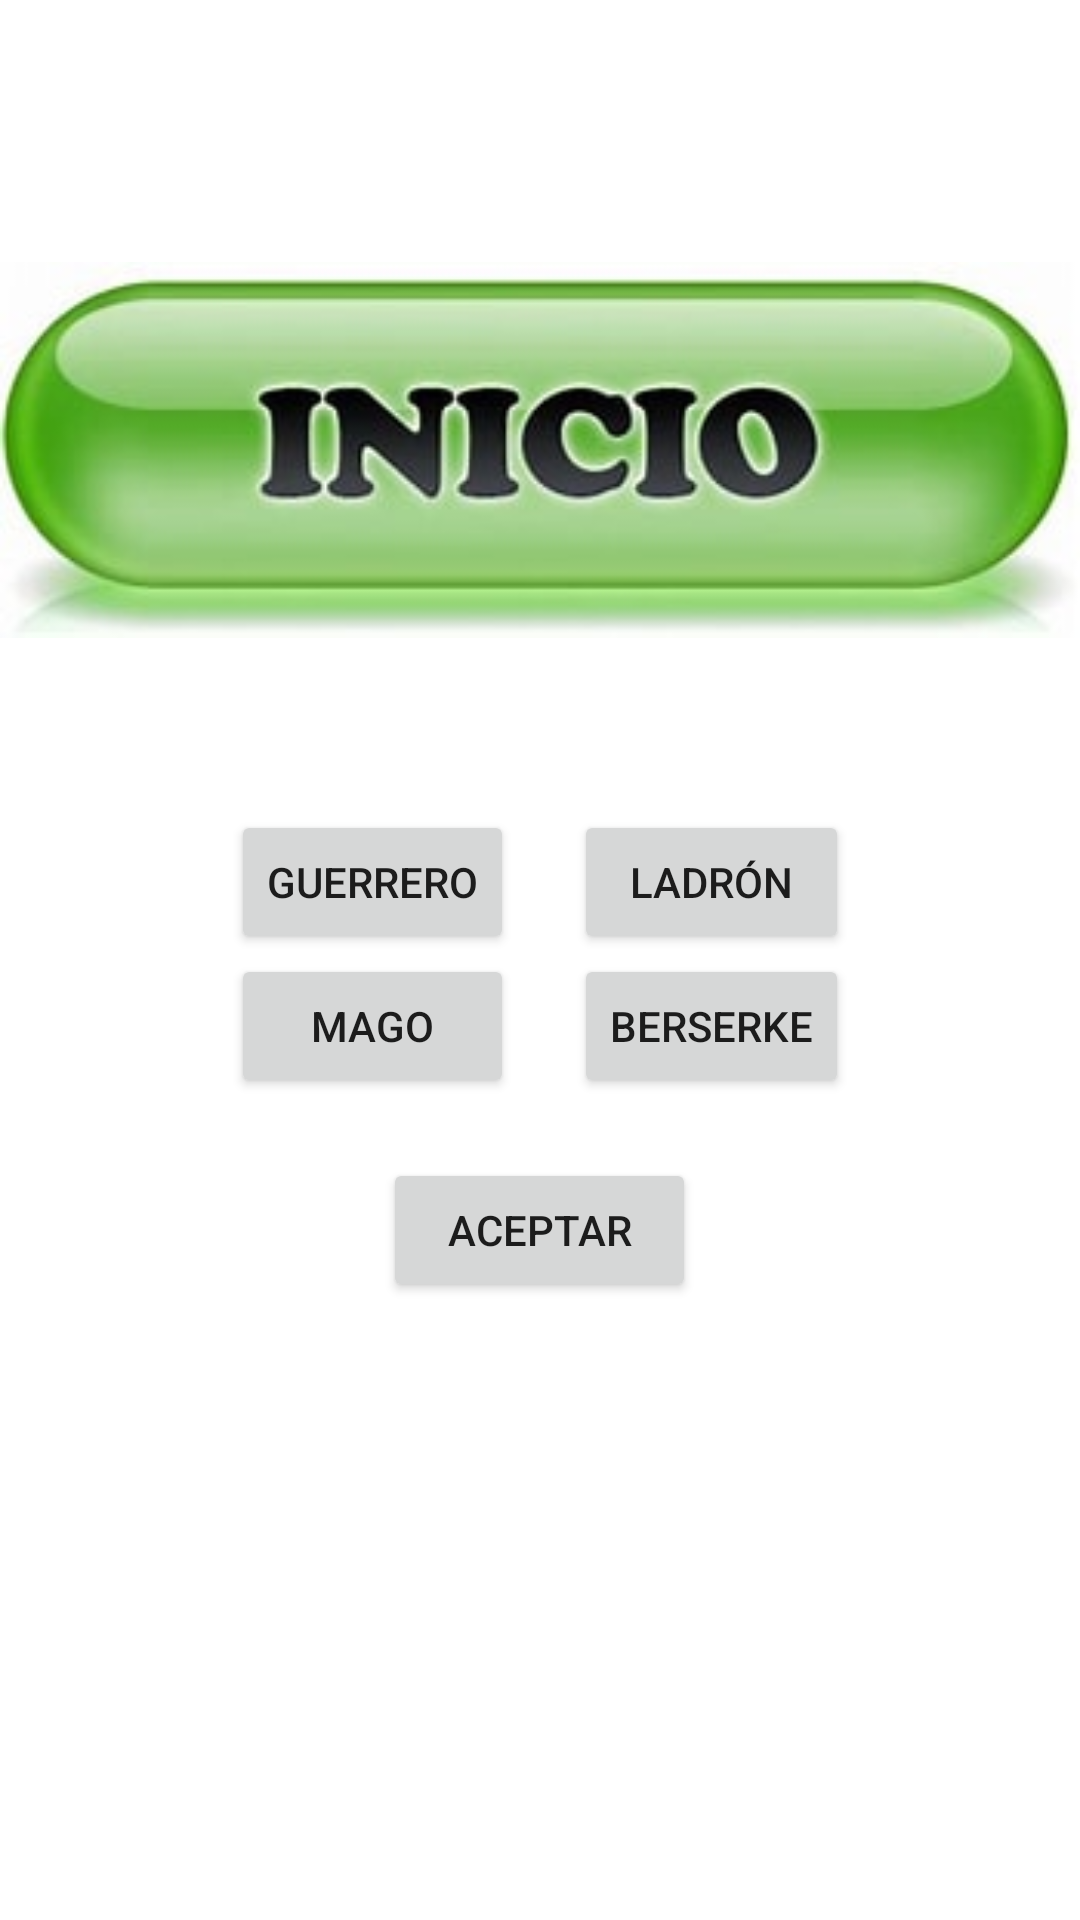

Reconstruct the res/layout file that produces this screen, plus the resources it refers to.
<!-- AndroidManifest.xml: application theme Theme.Ejercicio9PantallaResumen -->
<!-- res/layout/activity_main.xml -->
<?xml version="1.0" encoding="utf-8"?>
<androidx.constraintlayout.widget.ConstraintLayout xmlns:android="http://schemas.android.com/apk/res/android"
    xmlns:app="http://schemas.android.com/apk/res-auto"
    xmlns:tools="http://schemas.android.com/tools"
    android:layout_width="match_parent"
    android:layout_height="match_parent"
    tools:context=".MainActivity">

    <TableLayout
        android:layout_width="match_parent"
        android:layout_height="match_parent"
        android:layout_marginTop="50dp">

        <ImageView
            android:id="@+id/imageView2"
            android:layout_width="200dp"
            android:layout_height="200dp"
            app:srcCompat="@drawable/inicio"
            tools:ignore="MissingConstraints" />

        <TableRow
            android:layout_width="match_parent"
            android:layout_height="match_parent"
            android:layout_marginTop="20dp"
            android:gravity="center">

            <Button
                android:id="@+id/button"
                android:layout_width="wrap_content"
                android:layout_height="wrap_content"
                android:layout_marginRight="10dp"
                android:text="Guerrero" />

            <Button
                android:id="@+id/button2"
                android:layout_width="wrap_content"
                android:layout_height="wrap_content"
                android:layout_marginLeft="10dp"
                android:text="Ladrón" />
        </TableRow>

        <TableRow
            android:layout_width="match_parent"
            android:layout_height="match_parent"
            android:gravity="center">

            <Button
                android:id="@+id/button3"
                android:layout_width="wrap_content"
                android:layout_height="wrap_content"
                android:layout_marginRight="10dp"
                android:text="Mago" />

            <Button
                android:id="@+id/button4"
                android:layout_width="wrap_content"
                android:layout_height="wrap_content"
                android:layout_marginLeft="10dp"
                android:text="Berserke" />

        </TableRow>

        <TableRow
            android:layout_width="match_parent"
            android:layout_height="match_parent"
            android:gravity="center"
            android:layout_marginTop="20dp">

            <Button
                android:id="@+id/button7"
                android:layout_width="wrap_content"
                android:layout_height="wrap_content"
                android:text="Aceptar" />

        </TableRow>

    </TableLayout>

</androidx.constraintlayout.widget.ConstraintLayout>
<!-- resources referenced by this layout -->
<resources>
  <!-- drawable inicio: jpeg bitmap (drawable, 9646 bytes) -->
  <style name="Theme.Ejercicio9PantallaResumen" parent="Theme.MaterialComponents.DayNight.DarkActionBar">
          
          <item name="colorPrimary">@color/purple_500</item>
          <item name="colorPrimaryVariant">@color/purple_700</item>
          <item name="colorOnPrimary">@color/white</item>
          
          <item name="colorSecondary">@color/teal_200</item>
          <item name="colorSecondaryVariant">@color/teal_700</item>
          <item name="colorOnSecondary">@color/black</item>
          
          <item name="android:statusBarColor">?attr/colorPrimaryVariant</item>
          
      </style>
  <!-- not gathered from this repository: default colours our renderer supplied (Android Studio template values) -->
  <color name="purple_500">#FF6200EE</color>
  <color name="purple_700">#FF3700B3</color>
  <color name="teal_200">#FF03DAC5</color>
  <color name="teal_700">#FF018786</color>
  <color name="black">#FF000000</color>
  <color name="white">#FFFFFFFF</color>
</resources>
